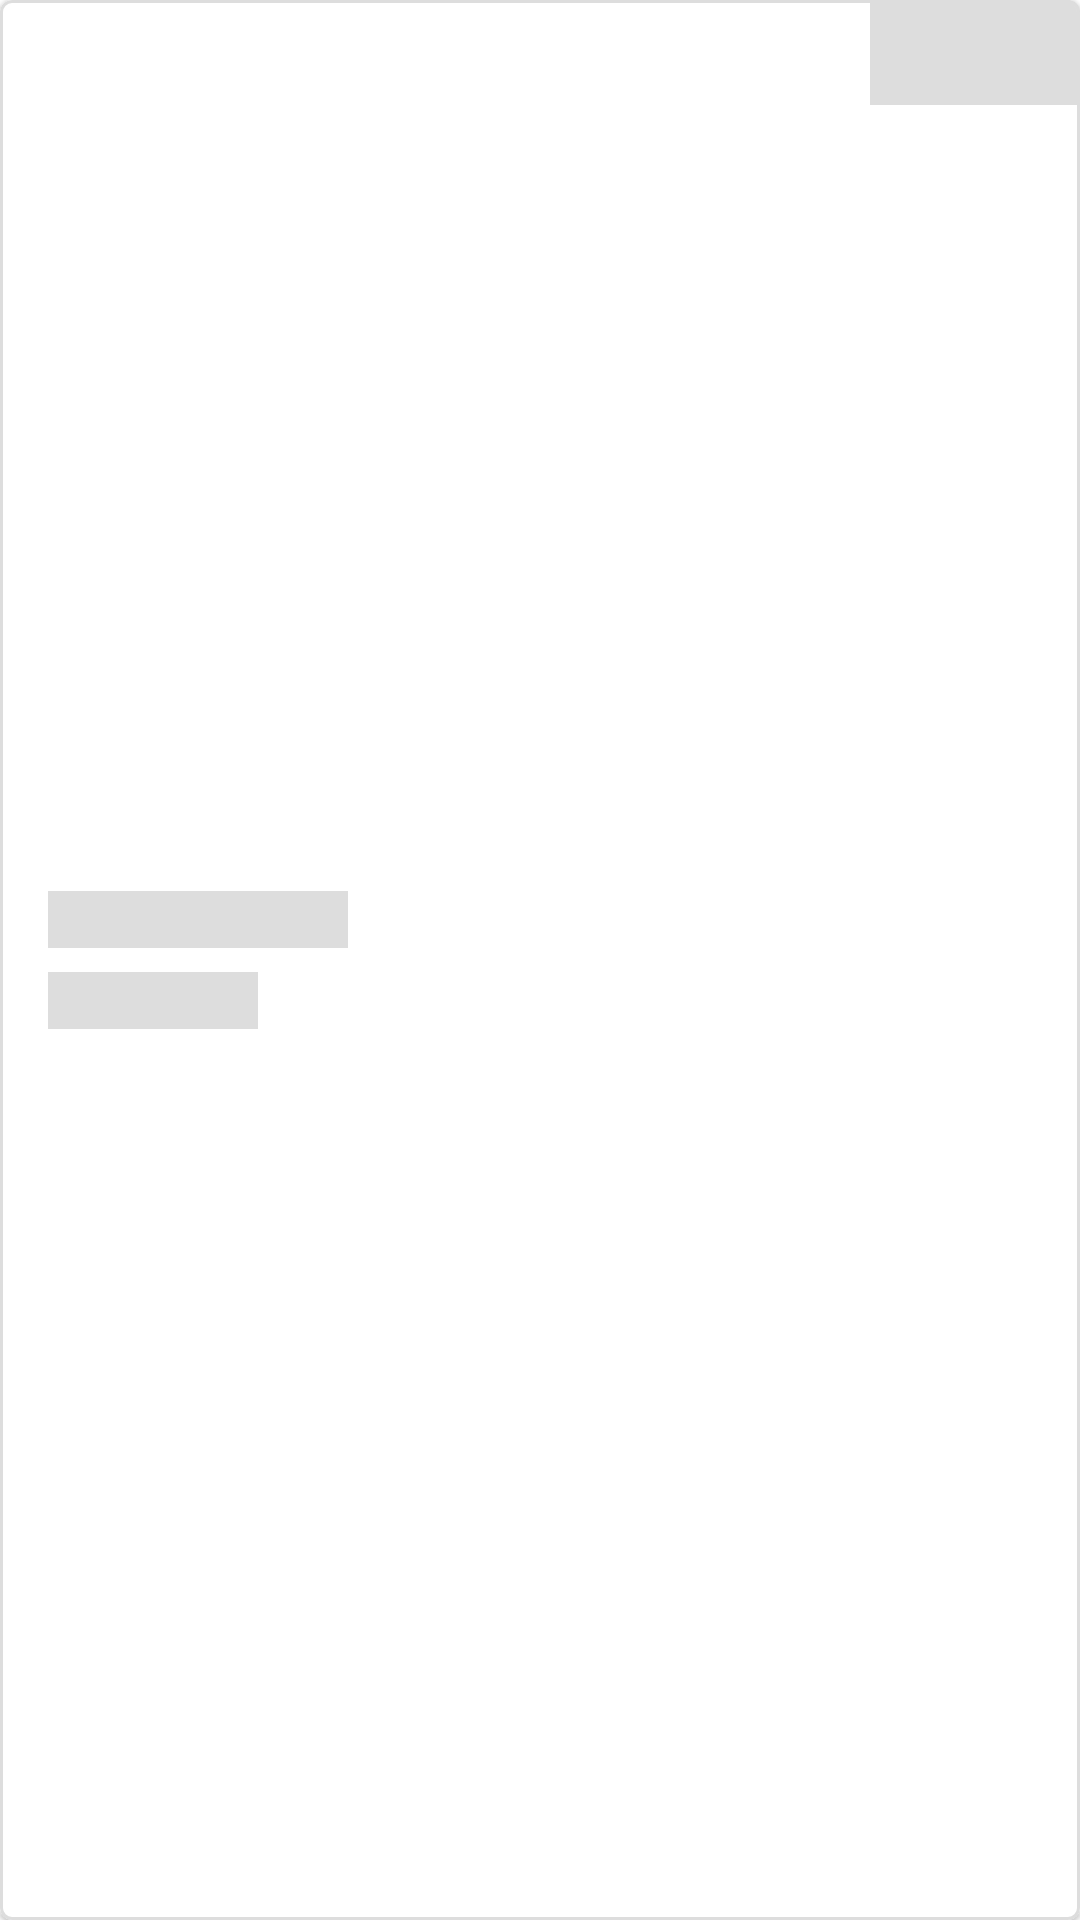

Write the Android layout XML for this screen, with the resource values it uses.
<!-- AndroidManifest.xml: application theme Theme.RickAndMortyWiki -->
<!-- res/layout/model_episode_list_item_skeleton.xml -->
<?xml version="1.0" encoding="utf-8"?>
<com.google.android.material.card.MaterialCardView xmlns:android="http://schemas.android.com/apk/res/android"
    xmlns:app="http://schemas.android.com/apk/res-auto"
    xmlns:tools="http://schemas.android.com/tools"
    android:id="@+id/episode_list_item_card_view"
    android:layout_width="match_parent"
    android:layout_height="100dp"
    app:cardBackgroundColor="?colorSurface"
    app:strokeColor="#DDDDDD"
    app:strokeWidth="1dp">

    <androidx.constraintlayout.widget.ConstraintLayout
        android:layout_width="match_parent"
        android:layout_height="match_parent">

        <androidx.appcompat.widget.AppCompatTextView
            android:id="@+id/episode_name"
            android:layout_width="100dp"
            android:layout_height="wrap_content"
            android:layout_marginStart="16dp"
            android:layout_marginBottom="8dp"
            android:background="#DDDDDD"
            app:layout_constraintBottom_toTopOf="@id/episode_air_day"
            app:layout_constraintStart_toStartOf="parent"
            app:layout_constraintTop_toTopOf="parent"
            app:layout_constraintVertical_chainStyle="packed" />

        <androidx.appcompat.widget.AppCompatTextView
            android:id="@+id/episode_air_day"
            android:layout_width="70dp"
            android:layout_height="wrap_content"
            android:background="#DDDDDD"
            app:layout_constraintBottom_toBottomOf="parent"
            app:layout_constraintStart_toStartOf="@id/episode_name"
            app:layout_constraintTop_toBottomOf="@id/episode_name" />

        <androidx.appcompat.widget.AppCompatTextView
            android:id="@+id/episode_number"
            android:layout_width="70dp"
            android:layout_height="wrap_content"
            android:background="#DDDDDD"
            android:padding="8dp"
            app:layout_constraintEnd_toEndOf="parent"
            app:layout_constraintTop_toTopOf="parent" />
    </androidx.constraintlayout.widget.ConstraintLayout>
</com.google.android.material.card.MaterialCardView>
<!-- resources referenced by this layout -->
<resources>
  <style name="Theme.RickAndMortyWiki" parent="Theme.MaterialComponents.DayNight.DarkActionBar">
          
          <item name="colorPrimary">@color/purple_500</item>
          <item name="colorPrimaryVariant">@color/purple_700</item>
          <item name="colorOnPrimary">@color/white</item>
          
          <item name="colorSecondary">@color/teal_200</item>
          <item name="colorSecondaryVariant">@color/teal_700</item>
          <item name="colorOnSecondary">@color/black</item>
          
          <item name="android:statusBarColor" tools:targetApi="l">?attr/colorPrimaryVariant</item>
          
      </style>
  <color name="purple_500">#FF6200EE</color>
  <color name="purple_700">#FF3700B3</color>
  <color name="white">#FFFFFFFF</color>
  <color name="teal_200">#FF03DAC5</color>
  <color name="teal_700">#FF018786</color>
  <color name="black">#FF000000</color>
</resources>
